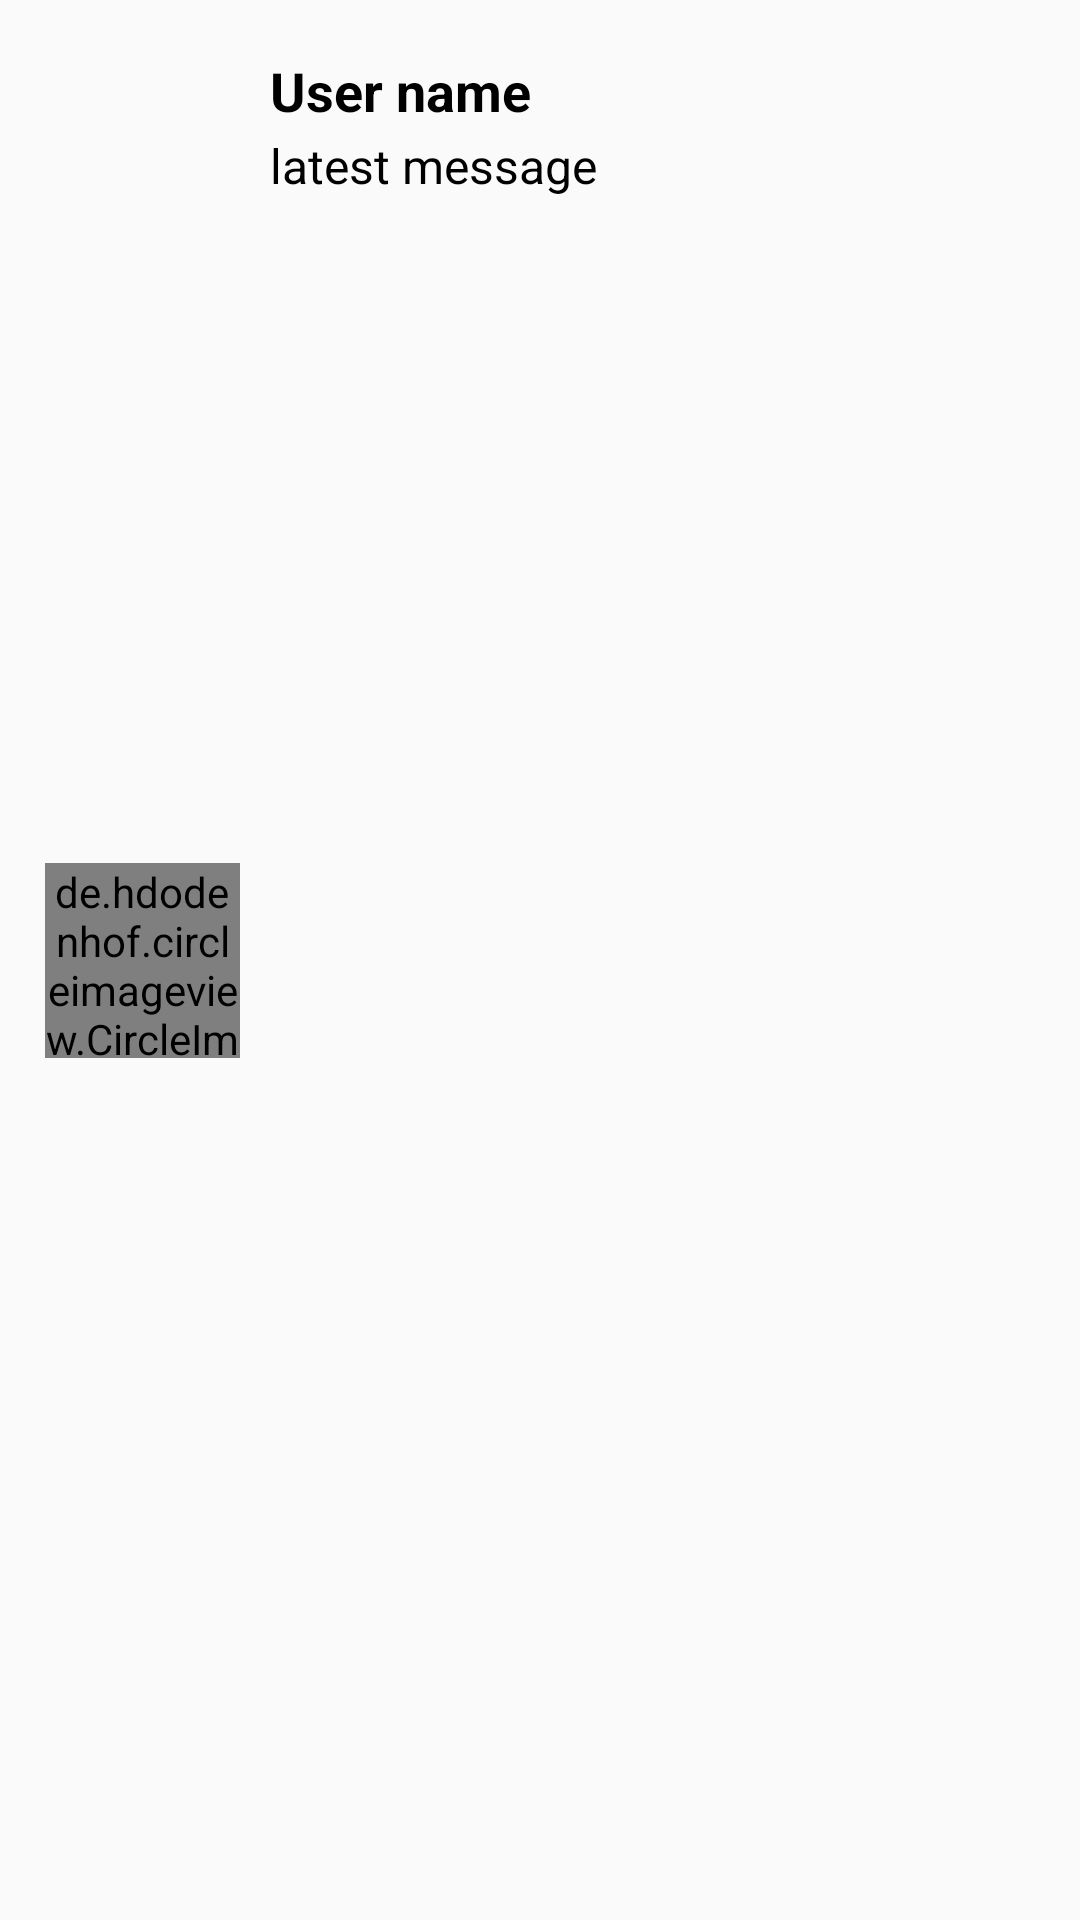

This screen was rendered from an Android layout file. Write that file and the resources it references.
<!-- AndroidManifest.xml: application theme AppTheme -->
<!-- res/layout/latest_message.xml -->
<?xml version="1.0" encoding="utf-8"?>
<androidx.constraintlayout.widget.ConstraintLayout xmlns:android="http://schemas.android.com/apk/res/android"
    xmlns:tools="http://schemas.android.com/tools"
    android:layout_width="match_parent"
    android:layout_height="wrap_content"
    xmlns:app="http://schemas.android.com/apk/res-auto">

    <de.hdodenhof.circleimageview.CircleImageView
        android:id="@+id/circle_image_view_latest_messages_activity"
        android:layout_width="65dp"
        android:layout_height="65dp"
        android:layout_marginStart="15dp"
        android:layout_marginTop="12dp"
        android:layout_marginBottom="12dp"
        app:civ_border_width="2dp"
        tools:src="@tools:sample/avatars"
        app:layout_constraintStart_toStartOf="parent"
        app:layout_constraintTop_toTopOf="parent"
        app:layout_constraintBottom_toBottomOf="parent" />

    <de.hdodenhof.circleimageview.CircleImageView
        android:id="@+id/circle_image_view_latest_messages_activity_status_user"
        android:layout_width="15dp"
        android:layout_height="15dp"
        android:layout_marginStart="72dp"
        android:layout_marginTop="12dp"
        android:layout_marginBottom="8dp"
        app:layout_constraintBottom_toBottomOf="parent"
        app:layout_constraintStart_toStartOf="parent"
        app:layout_constraintTop_toTopOf="parent"
        app:layout_constraintVertical_bias="1.0"
        android:src="@mipmap/online_icon"
        android:visibility="invisible"
        tools:visibility="visible"/>

    <TextView
        android:id="@+id/text_view_latest_message_latest_messages_activity"
        android:layout_width="300dp"
        android:layout_height="40dp"
        android:layout_marginStart="10dp"
        android:layout_marginTop="2dp"
        android:layout_marginEnd="220dp"
        android:text="latest message"
        android:textColor="@android:color/black"
        android:textSize="16sp"
        app:layout_constraintEnd_toEndOf="parent"
        app:layout_constraintHorizontal_bias="0.0"
        app:layout_constraintStart_toEndOf="@+id/circle_image_view_latest_messages_activity"
        app:layout_constraintTop_toBottomOf="@+id/text_view_user_name_latest_messages_activity" />

    <TextView
        android:id="@+id/text_view_user_name_latest_messages_activity"
        android:layout_width="wrap_content"
        android:layout_height="wrap_content"
        android:layout_marginStart="10dp"
        android:layout_marginTop="18dp"
        android:layout_marginEnd="244dp"
        android:text="User name"
        android:textColor="@android:color/black"
        android:textSize="18sp"
        android:textStyle="bold"
        app:layout_constraintEnd_toEndOf="parent"
        app:layout_constraintHorizontal_bias="0.0"
        app:layout_constraintStart_toEndOf="@+id/circle_image_view_latest_messages_activity"
        app:layout_constraintTop_toTopOf="parent" />
</androidx.constraintlayout.widget.ConstraintLayout>
<!-- resources referenced by this layout -->
<resources>
  <!-- mipmap online_icon (mipmap-anydpi-v26) -->
  <?xml version="1.0" encoding="utf-8"?>
  <adaptive-icon xmlns:android="http://schemas.android.com/apk/res/android">
      <background android:drawable="@color/online_icon_background"/>
      <foreground android:drawable="@mipmap/online_icon_foreground"/>
  </adaptive-icon>
  <style name="AppTheme" parent="Theme.AppCompat.Light.DarkActionBar">
          
          <item name="colorPrimary">@color/primaryLightColor</item>
          <item name="colorPrimaryDark">@color/primaryDarkColor</item>
          <item name="colorAccent">@color/secondaryColor</item>
      </style>
  <color name="online_icon_background">#FFFFFF</color>
  <color name="primaryLightColor">#88ffff</color>
  <color name="primaryDarkColor">#009faf</color>
  <color name="secondaryColor">#9ccc65</color>
</resources>
